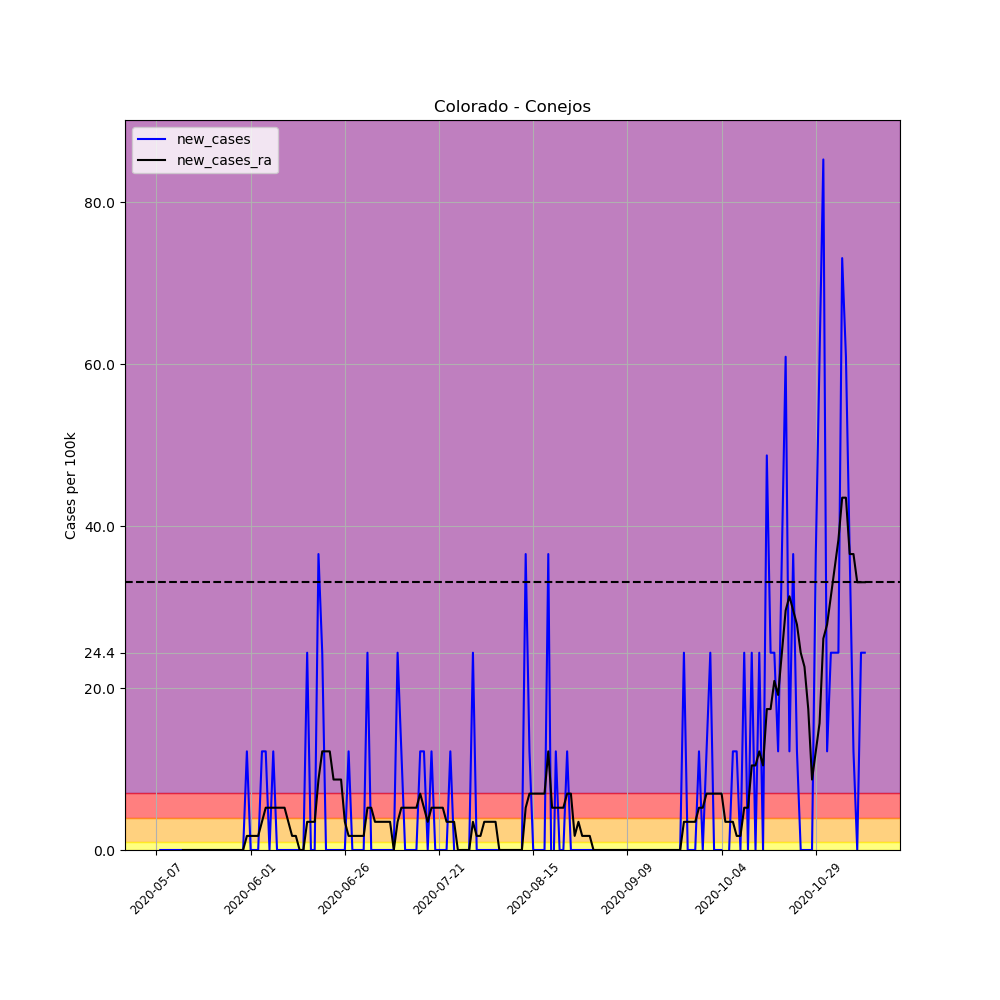

Data behind this chart, as committed beside it:
, date, county, state, fips, cases, deaths, COUNTY, STNAME, CTYNAME, POPESTIMATE2019, per_100k, per_100k_ra, new_cases, new_cases_ra
660683, 2020-05-07, Conejos, Colorado, 8021, 1, 0, 21, Colorado, Conejos, 8205, 12.19, , , 
660684, 2020-05-08, Conejos, Colorado, 8021, 1, 0, 21, Colorado, Conejos, 8205, 12.19, , 0.0, 
660685, 2020-05-09, Conejos, Colorado, 8021, 1, 0, 21, Colorado, Conejos, 8205, 12.19, , 0.0, 
660686, 2020-05-10, Conejos, Colorado, 8021, 1, 0, 21, Colorado, Conejos, 8205, 12.19, , 0.0, 
660687, 2020-05-11, Conejos, Colorado, 8021, 1, 0, 21, Colorado, Conejos, 8205, 12.19, , 0.0, 
660688, 2020-05-12, Conejos, Colorado, 8021, 1, 0, 21, Colorado, Conejos, 8205, 12.19, , 0.0, 
660689, 2020-05-13, Conejos, Colorado, 8021, 1, 0, 21, Colorado, Conejos, 8205, 12.19, 12.19, 0.0, 
660690, 2020-05-14, Conejos, Colorado, 8021, 1, 0, 21, Colorado, Conejos, 8205, 12.19, 12.19, 0.0, 0.0
660691, 2020-05-15, Conejos, Colorado, 8021, 1, 0, 21, Colorado, Conejos, 8205, 12.19, 12.19, 0.0, 0.0
660692, 2020-05-16, Conejos, Colorado, 8021, 1, 0, 21, Colorado, Conejos, 8205, 12.19, 12.19, 0.0, 0.0
660693, 2020-05-17, Conejos, Colorado, 8021, 1, 0, 21, Colorado, Conejos, 8205, 12.19, 12.19, 0.0, 0.0
660694, 2020-05-18, Conejos, Colorado, 8021, 1, 0, 21, Colorado, Conejos, 8205, 12.19, 12.19, 0.0, 0.0
660695, 2020-05-19, Conejos, Colorado, 8021, 1, 0, 21, Colorado, Conejos, 8205, 12.19, 12.19, 0.0, 0.0
660696, 2020-05-20, Conejos, Colorado, 8021, 1, 0, 21, Colorado, Conejos, 8205, 12.19, 12.19, 0.0, 0.0
660697, 2020-05-21, Conejos, Colorado, 8021, 1, 0, 21, Colorado, Conejos, 8205, 12.19, 12.19, 0.0, 0.0
660698, 2020-05-22, Conejos, Colorado, 8021, 1, 0, 21, Colorado, Conejos, 8205, 12.19, 12.19, 0.0, 0.0
660699, 2020-05-23, Conejos, Colorado, 8021, 1, 0, 21, Colorado, Conejos, 8205, 12.19, 12.19, 0.0, 0.0
660700, 2020-05-24, Conejos, Colorado, 8021, 1, 0, 21, Colorado, Conejos, 8205, 12.19, 12.19, 0.0, 0.0
660701, 2020-05-25, Conejos, Colorado, 8021, 1, 0, 21, Colorado, Conejos, 8205, 12.19, 12.19, 0.0, 0.0
660702, 2020-05-26, Conejos, Colorado, 8021, 1, 0, 21, Colorado, Conejos, 8205, 12.19, 12.19, 0.0, 0.0
660703, 2020-05-27, Conejos, Colorado, 8021, 1, 0, 21, Colorado, Conejos, 8205, 12.19, 12.19, 0.0, 0.0
660704, 2020-05-28, Conejos, Colorado, 8021, 1, 0, 21, Colorado, Conejos, 8205, 12.19, 12.19, 0.0, 0.0
660705, 2020-05-29, Conejos, Colorado, 8021, 1, 0, 21, Colorado, Conejos, 8205, 12.19, 12.19, 0.0, 0.0
660706, 2020-05-30, Conejos, Colorado, 8021, 1, 0, 21, Colorado, Conejos, 8205, 12.19, 12.19, 0.0, 0.0
660707, 2020-05-31, Conejos, Colorado, 8021, 2, 0, 21, Colorado, Conejos, 8205, 24.38, 13.93, 12.19, 1.741
660708, 2020-06-01, Conejos, Colorado, 8021, 2, 0, 21, Colorado, Conejos, 8205, 24.38, 15.67, 0.0, 1.741
660709, 2020-06-02, Conejos, Colorado, 8021, 2, 0, 21, Colorado, Conejos, 8205, 24.38, 17.41, 0.0, 1.741
660710, 2020-06-03, Conejos, Colorado, 8021, 2, 0, 21, Colorado, Conejos, 8205, 24.38, 19.15, 0.0, 1.741
660711, 2020-06-04, Conejos, Colorado, 8021, 3, 0, 21, Colorado, Conejos, 8205, 36.56, 22.63, 12.19, 3.482
660712, 2020-06-05, Conejos, Colorado, 8021, 4, 0, 21, Colorado, Conejos, 8205, 48.75, 27.86, 12.19, 5.223
660713, 2020-06-06, Conejos, Colorado, 8021, 4, 0, 21, Colorado, Conejos, 8205, 48.75, 33.08, 0.0, 5.223
660714, 2020-06-07, Conejos, Colorado, 8021, 5, 0, 21, Colorado, Conejos, 8205, 60.94, 38.3, 12.19, 5.223
660715, 2020-06-08, Conejos, Colorado, 8021, 5, 0, 21, Colorado, Conejos, 8205, 60.94, 43.53, 0.0, 5.223
660716, 2020-06-09, Conejos, Colorado, 8021, 5, 0, 21, Colorado, Conejos, 8205, 60.94, 48.75, 0.0, 5.223
660717, 2020-06-10, Conejos, Colorado, 8021, 5, 0, 21, Colorado, Conejos, 8205, 60.94, 53.97, 0.0, 5.223
660718, 2020-06-11, Conejos, Colorado, 8021, 5, 0, 21, Colorado, Conejos, 8205, 60.94, 57.46, 0.0, 3.482
660719, 2020-06-12, Conejos, Colorado, 8021, 5, 0, 21, Colorado, Conejos, 8205, 60.94, 59.2, 0.0, 1.741
660720, 2020-06-13, Conejos, Colorado, 8021, 5, 0, 21, Colorado, Conejos, 8205, 60.94, 60.94, 0.0, 1.741
660721, 2020-06-14, Conejos, Colorado, 8021, 5, 0, 21, Colorado, Conejos, 8205, 60.94, 60.94, 0.0, 0.0
660722, 2020-06-15, Conejos, Colorado, 8021, 5, 0, 21, Colorado, Conejos, 8205, 60.94, 60.94, 0.0, 0.0
660723, 2020-06-16, Conejos, Colorado, 8021, 7, 0, 21, Colorado, Conejos, 8205, 85.31, 64.42, 24.38, 3.482
660724, 2020-06-17, Conejos, Colorado, 8021, 7, 0, 21, Colorado, Conejos, 8205, 85.31, 67.9, 0.0, 3.482
660725, 2020-06-18, Conejos, Colorado, 8021, 7, 0, 21, Colorado, Conejos, 8205, 85.31, 71.39, 0.0, 3.482
660726, 2020-06-19, Conejos, Colorado, 8021, 10, 0, 21, Colorado, Conejos, 8205, 121.9, 80.09, 36.56, 8.705
660727, 2020-06-20, Conejos, Colorado, 8021, 12, 0, 21, Colorado, Conejos, 8205, 146.3, 92.28, 24.38, 12.19
660728, 2020-06-21, Conejos, Colorado, 8021, 12, 0, 21, Colorado, Conejos, 8205, 146.3, 104.5, 0.0, 12.19
660729, 2020-06-22, Conejos, Colorado, 8021, 12, 0, 21, Colorado, Conejos, 8205, 146.3, 116.7, 0.0, 12.19
660730, 2020-06-23, Conejos, Colorado, 8021, 12, 0, 21, Colorado, Conejos, 8205, 146.3, 125.4, 0.0, 8.705
660731, 2020-06-24, Conejos, Colorado, 8021, 12, 0, 21, Colorado, Conejos, 8205, 146.3, 134.1, 0.0, 8.705
660732, 2020-06-25, Conejos, Colorado, 8021, 12, 0, 21, Colorado, Conejos, 8205, 146.3, 142.8, 0.0, 8.705
660733, 2020-06-26, Conejos, Colorado, 8021, 12, 0, 21, Colorado, Conejos, 8205, 146.3, 146.3, 0.0, 3.482
660734, 2020-06-27, Conejos, Colorado, 8021, 13, 0, 21, Colorado, Conejos, 8205, 158.4, 148, 12.19, 1.741
660735, 2020-06-28, Conejos, Colorado, 8021, 13, 0, 21, Colorado, Conejos, 8205, 158.4, 149.7, 0.0, 1.741
660736, 2020-06-29, Conejos, Colorado, 8021, 13, 0, 21, Colorado, Conejos, 8205, 158.4, 151.5, 0.0, 1.741
660737, 2020-06-30, Conejos, Colorado, 8021, 13, 0, 21, Colorado, Conejos, 8205, 158.4, 153.2, 0.0, 1.741
660738, 2020-07-01, Conejos, Colorado, 8021, 13, 0, 21, Colorado, Conejos, 8205, 158.4, 155, 0.0, 1.741
660739, 2020-07-02, Conejos, Colorado, 8021, 15, 0, 21, Colorado, Conejos, 8205, 182.8, 160.2, 24.38, 5.223
660740, 2020-07-03, Conejos, Colorado, 8021, 15, 0, 21, Colorado, Conejos, 8205, 182.8, 165.4, 0.0, 5.223
660741, 2020-07-04, Conejos, Colorado, 8021, 15, 0, 21, Colorado, Conejos, 8205, 182.8, 168.9, 0.0, 3.482
660742, 2020-07-05, Conejos, Colorado, 8021, 15, 0, 21, Colorado, Conejos, 8205, 182.8, 172.4, 0.0, 3.482
... 129 more rows
